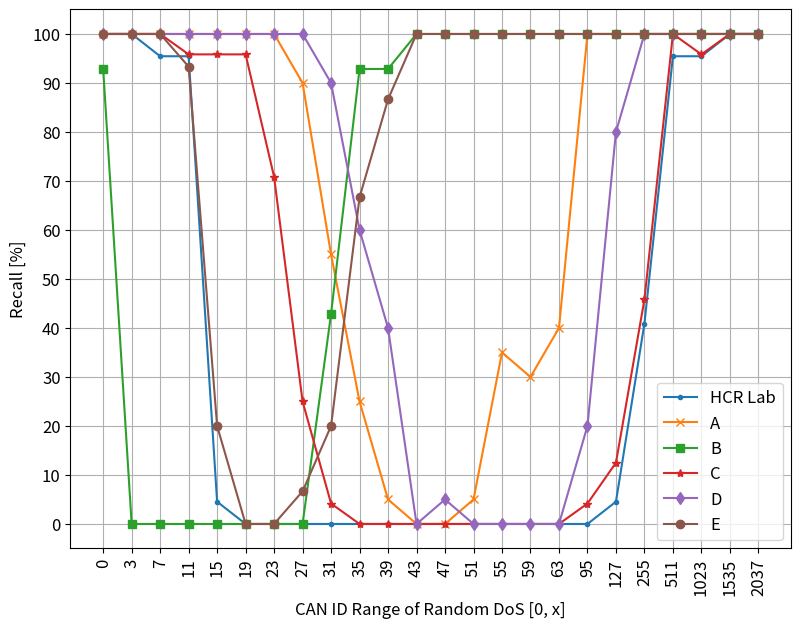

Write the Python code that produced this figure.
import matplotlib.pyplot as plt 
from matplotlib.backends.backend_pdf import PdfPages

x=list(range(24))
hcrlab_recall=[
100.000000,
100.000000,
95.454545,
95.454545,
4.545455,
0.000000,
0.000000,
0.000000,
0.000000,
0.000000,
0.000000,
0.000000,
0.000000,
0.000000,
0.000000,
0.000000,
0.000000,
0.000000,
4.545455,
40.909091,
95.454545,
95.454545,
100.000000,
100.000000,
]

a_recall=[
100.000000,
100.000000,
100.000000,
100.000000,
100.000000,
100.000000,
100.000000,
90.000000,
55.000000,
25.000000,
5.000000,
0.000000,
0.000000,
5.000000,
35.000000,
30.000000,
40.000000,
100.000000,
100.000000,
100.000000,
100.000000,
100.000000,
100.000000,
100.000000,
]

b_recall=[
92.857143,
0.000000,
0.000000,
0.000000,
0.000000,
0.000000,
0.000000,
0.000000,
42.857143,
92.857143,
92.857143,
100.000000,
100.000000,
100.000000,
100.000000,
100.000000,
100.000000,
100.000000,
100.000000,
100.000000,
100.000000,
100.000000,
100.000000,
100.000000,
]

c_recall=[
100.000000,
100.000000,
100.000000,
95.833333,
95.833333,
95.833333,
70.833333,
25.000000,
4.166667,
0.000000,
0.000000,
0.000000,
0.000000,
0.000000,
0.000000,
0.000000,
0.000000,
4.166667,
12.500000,
45.833333,
100.000000,
95.833333,
100.000000,
100.000000,
]

d_recall=[
100.000000,
100.000000,
100.000000,
100.000000,
100.000000,
100.000000,
100.000000,
100.000000,
90.000000,
60.000000,
40.000000,
0.000000,
5.000000,
0.000000,
0.000000,
0.000000,
0.000000,
20.000000,
80.000000,
100.000000,
100.000000,
100.000000,
100.000000,
100.000000,
]

e_recall=[
100.000000,
100.000000,
100.000000,
93.333333,
20.000000,
0.000000,
0.000000,
6.666667,
20.000000,
66.666667,
86.666667,
100.000000,
100.000000,
100.000000,
100.000000,
100.000000,
100.000000,
100.000000,
100.000000,
100.000000,
100.000000,
100.000000,
100.000000,
100.000000,
]

values = ['0', '3', '7', '11', '15', '19', '23', '27', '31', '35', '39', '43', '47', '51', '55', '59', '63', '95', '127', '255', '511', '1023', '1535', '2037'] 
FSIZE = 12

fig = plt.figure(figsize=(9.3, 7))

plt.plot(x,hcrlab_recall, marker='.', label='HCR Lab')
plt.plot(x,a_recall, marker='x', label='A')
plt.plot(x,b_recall, marker='s', label='B')
plt.plot(x,c_recall, marker='*', label='C')
plt.plot(x,d_recall, marker='d', label='D')
plt.plot(x,e_recall, marker='o', label='E')
plt.xlabel("CAN ID Range of Random DoS [0, x]", fontsize=FSIZE)
plt.ylabel("Recall [%]", fontsize=FSIZE)
plt.xticks(x, values, rotation=90, fontsize=FSIZE)
plt.yticks([0,10,20,30,40,50,60,70,80,90,100],fontsize=FSIZE)
plt.legend(loc='lower right', fontsize=FSIZE)
plt.grid(True)
plt.show()

pp = PdfPages('plot_test.pdf')
pp.savefig(fig)

pp.close()
plt.close('all')
